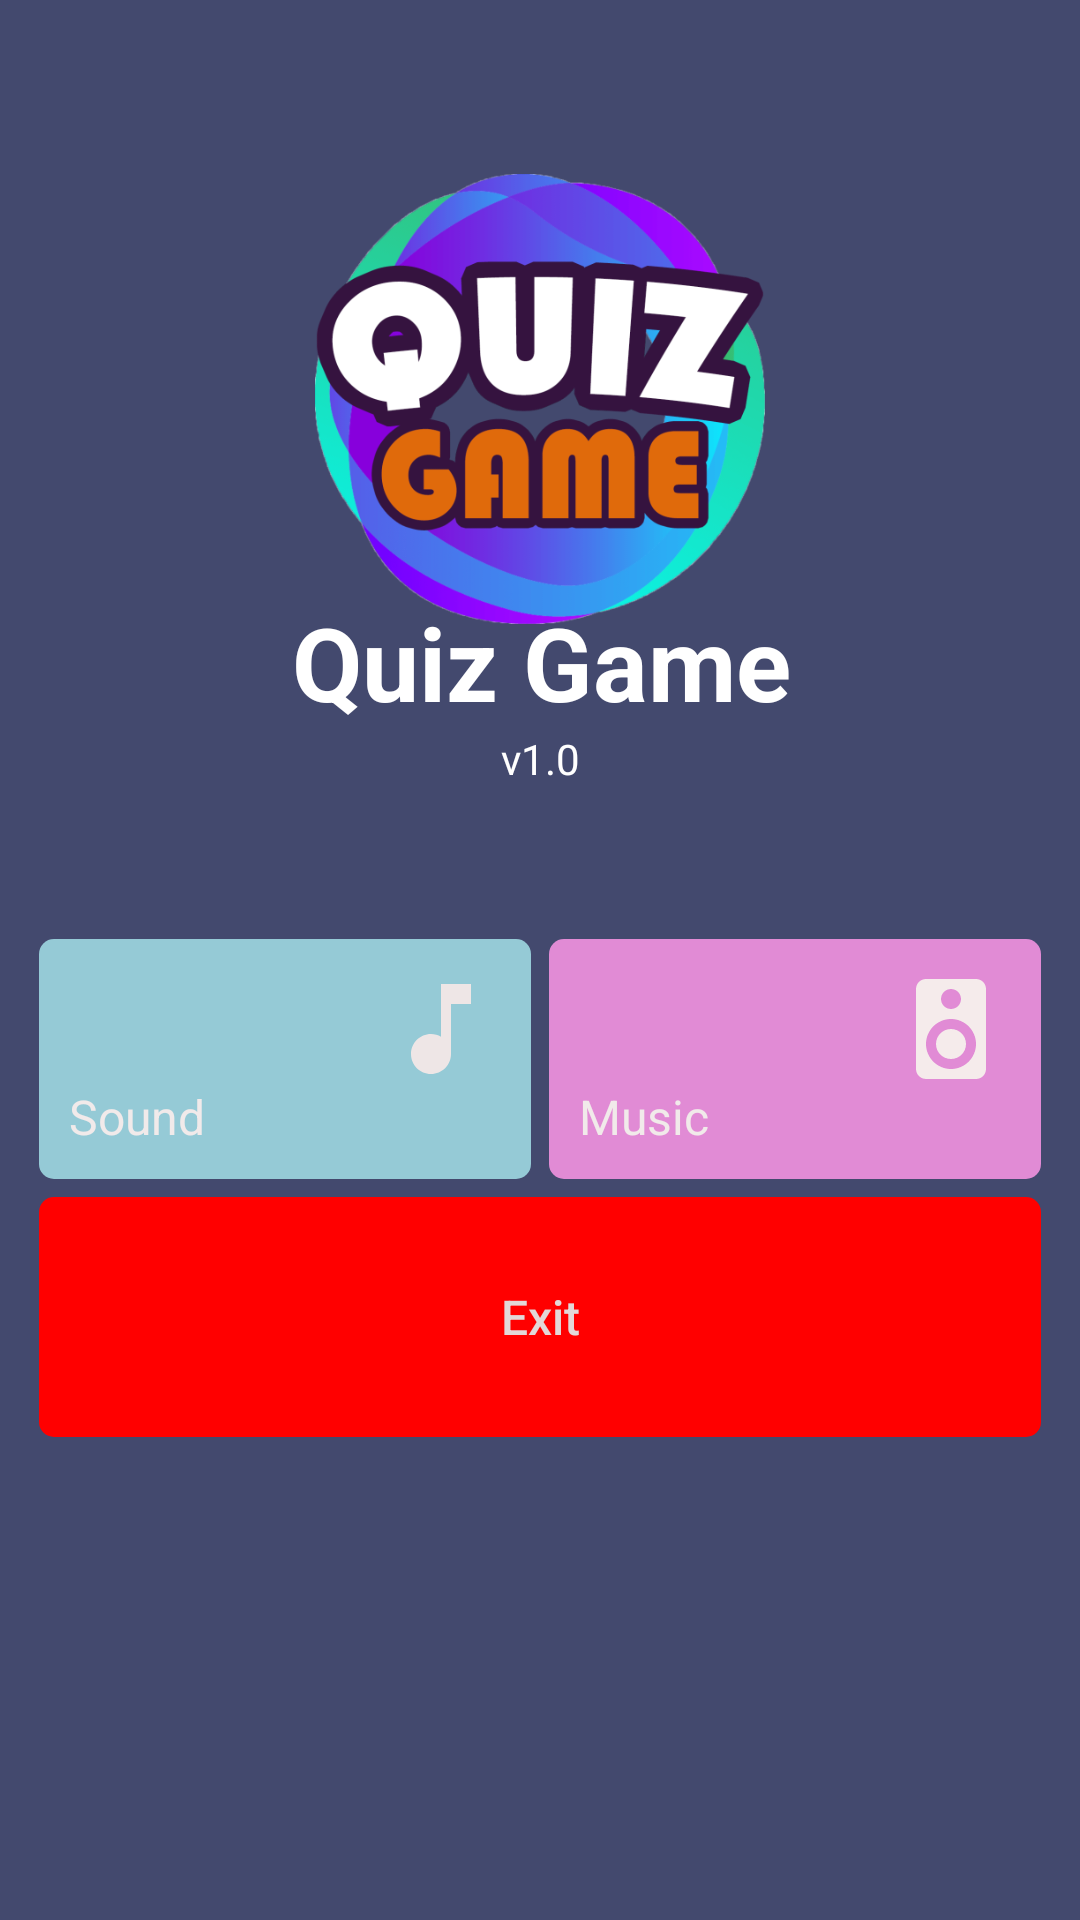

Layout XML and referenced resources for this Android screen:
<!-- AndroidManifest.xml: application theme Theme.AppCompat.Light.NoActionBar -->
<!-- res/layout/fragment_setting.xml -->
<?xml version="1.0" encoding="utf-8"?>
<FrameLayout xmlns:android="http://schemas.android.com/apk/res/android"
    xmlns:app="http://schemas.android.com/apk/res-auto"
    xmlns:tools="http://schemas.android.com/tools"
    android:layout_width="match_parent"
    android:layout_height="match_parent"
    android:background="#43496E"
    android:padding="10dp"
    tools:context=".setting">

    <androidx.constraintlayout.widget.ConstraintLayout
        android:layout_width="match_parent"
        android:layout_height="match_parent">

        <ImageView
            android:id="@+id/imageView2"
            android:layout_width="150dp"
            android:layout_height="150dp"
            android:layout_marginTop="48dp"
            app:layout_constraintEnd_toEndOf="parent"
            app:layout_constraintStart_toStartOf="parent"
            app:layout_constraintTop_toTopOf="parent"
            app:srcCompat="@drawable/logo" />

        <TextView
            android:id="@+id/textViewAppName"
            android:layout_width="wrap_content"
            android:layout_height="wrap_content"
            android:layout_marginTop="188dp"
            android:text="Quiz Game"
            android:textColor="#FFFFFF"
            android:textSize="34sp"
            android:textStyle="bold"
            app:layout_constraintEnd_toEndOf="parent"
            app:layout_constraintHorizontal_bias="0.502"
            app:layout_constraintStart_toStartOf="parent"
            app:layout_constraintTop_toTopOf="parent" />

        <TextView
            android:id="@+id/textViewVersion"
            android:layout_width="wrap_content"
            android:layout_height="wrap_content"
            android:text="v1.0"
            android:textColor="#FFFFFF"
            app:layout_constraintEnd_toEndOf="parent"
            app:layout_constraintStart_toStartOf="parent"
            app:layout_constraintTop_toBottomOf="@+id/textViewAppName" />

        <ScrollView
            android:layout_width="match_parent"
            android:layout_height="match_parent"
            android:layout_marginTop="300dp"
            app:layout_constraintBottom_toBottomOf="parent"
            app:layout_constraintEnd_toEndOf="parent"
            app:layout_constraintStart_toStartOf="parent"
            app:layout_constraintTop_toTopOf="parent">

            <LinearLayout
                android:layout_width="match_parent"
                android:layout_height="wrap_content"
                android:orientation="vertical" >

                <LinearLayout
                    android:layout_width="match_parent"
                    android:layout_height="match_parent"
                    android:orientation="horizontal">

                    <FrameLayout
                        android:id="@+id/Sound"
                        android:layout_width="match_parent"
                        android:layout_height="80dp"
                        android:layout_margin="3dp"
                        android:layout_weight="1"
                        android:background="@drawable/rect"
                        android:backgroundTint="#95CAD6"
                        android:textAlignment="gravity"
                        android:textColor="#E3D8D8"
                        android:soundEffectsEnabled="false"
                        android:textSize="16sp">

                        <ImageView
                            android:layout_width="40dp"
                            android:layout_height="40dp"
                            android:layout_gravity="right"
                            android:layout_marginTop="10dp"
                            android:layout_marginRight="10dp"
                            android:src="@drawable/ic_baseline_music_note_24" />

                        <TextView
                            android:id="@+id/textView00"
                            android:layout_width="match_parent"
                            android:layout_height="wrap_content"
                            android:layout_gravity="bottom"
                            android:layout_marginLeft="10dp"
                            android:layout_marginBottom="10dp"
                            android:text="Sound"
                            android:textColor="#F1EAEA"
                            android:textSize="16sp" />
                    </FrameLayout>

                    <FrameLayout
                        android:id="@+id/Music"
                        android:layout_width="match_parent"
                        android:layout_height="80dp"
                        android:layout_margin="3dp"
                        android:layout_weight="1"
                        android:background="@drawable/rect"
                        android:backgroundTint="#E18BD5"
                        android:textAlignment="gravity"
                        android:textColor="#E3D8D8"
                        android:soundEffectsEnabled="false"
                        android:textSize="16sp">

                        <ImageView
                            android:layout_width="40dp"
                            android:layout_height="40dp"
                            android:layout_gravity="right"
                            android:layout_marginTop="10dp"
                            android:layout_marginRight="10dp"
                            android:src="@drawable/ic_baseline_speaker_24" />


                        <TextView
                            android:id="@+id/textView37"
                            android:layout_width="match_parent"
                            android:layout_height="wrap_content"
                            android:layout_gravity="bottom"
                            android:layout_marginLeft="10dp"
                            android:layout_marginBottom="10dp"
                            android:text="Music"
                            android:textColor="#F1EAEA"
                            android:textSize="16sp" />
                    </FrameLayout>
                </LinearLayout>

                <Button
                    android:id="@+id/exit"
                    android:layout_width="match_parent"
                    android:layout_height="80dp"
                    android:layout_margin="3dp"
                    android:layout_weight="1"
                    android:background="@drawable/rect"
                    android:backgroundTint="#FF0000"
                    android:gravity="center"
                    android:padding="10dp"
                    android:stateListAnimator="@null"
                    android:text="Exit"
                    android:textAlignment="gravity"
                    android:textAllCaps="false"
                    android:textColor="#E3D8D8"
                    android:soundEffectsEnabled="false"
                    android:textSize="16sp" />
            </LinearLayout>
        </ScrollView>
    </androidx.constraintlayout.widget.ConstraintLayout>

</FrameLayout>
<!-- resources referenced by this layout -->
<resources>
  <!-- drawable ic_baseline_music_note_24 (drawable) -->
  <vector android:height="24dp" android:tint="#EEE6E6"
      android:viewportHeight="24" android:viewportWidth="24"
      android:width="24dp" xmlns:android="http://schemas.android.com/apk/res/android">
      <path android:fillColor="@android:color/white" android:pathData="M12,3v10.55c-0.59,-0.34 -1.27,-0.55 -2,-0.55 -2.21,0 -4,1.79 -4,4s1.79,4 4,4 4,-1.79 4,-4V7h4V3h-6z"/>
  </vector>
  <!-- drawable ic_baseline_speaker_24 (drawable) -->
  <vector android:height="24dp" android:tint="#F5EBEB"
      android:viewportHeight="24" android:viewportWidth="24"
      android:width="24dp" xmlns:android="http://schemas.android.com/apk/res/android">
      <path android:fillColor="@android:color/white" android:pathData="M17,2L7,2c-1.1,0 -2,0.9 -2,2v16c0,1.1 0.9,1.99 2,1.99L17,22c1.1,0 2,-0.9 2,-2L19,4c0,-1.1 -0.9,-2 -2,-2zM12,4c1.1,0 2,0.9 2,2s-0.9,2 -2,2c-1.11,0 -2,-0.9 -2,-2s0.89,-2 2,-2zM12,20c-2.76,0 -5,-2.24 -5,-5s2.24,-5 5,-5 5,2.24 5,5 -2.24,5 -5,5zM12,12c-1.66,0 -3,1.34 -3,3s1.34,3 3,3 3,-1.34 3,-3 -1.34,-3 -3,-3z"/>
  </vector>
  <!-- drawable logo: png bitmap (drawable-v24, 94367 bytes) -->
  <!-- drawable rect (drawable) -->
  <?xml version="1.0" encoding="utf-8"?>
  <shape xmlns:android="http://schemas.android.com/apk/res/android">
      <corners android:radius="5dp" />
      <solid android:color="#fff700" />
  </shape>
</resources>
